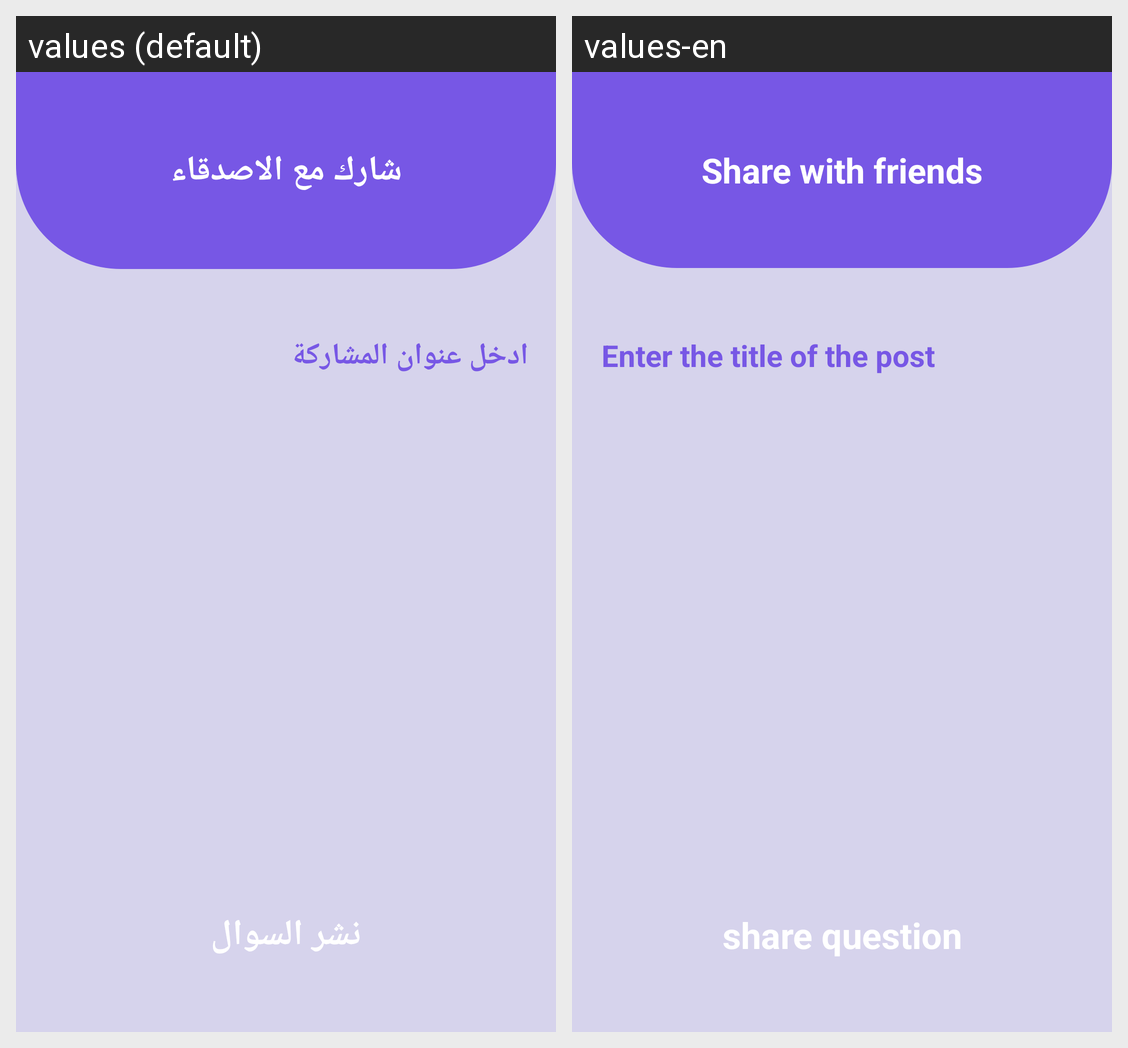

This grid shows one Android layout under two languages. Give, for every string resource on the screen, its name, the default text and each shown locale's text.
Android screen res/layout/activity_share.xml rendered under 2 locales, left to right: values (default), values-en. Device: Nexus 5 (rendered at 1080×1920; each locale shown at half size, 540×960, under a caption strip naming it); theme Theme.GussesTheanswer.
Strings drawn on this screen, with the default value and each locale's value (text and hints the layout hard-codes, and strings that could not be matched under every locale, appear in the picture but are not listed):

share_text
  values: شارك مع الاصدقاء
  values-en: Share with friends

share_question_text
  values: نشر السوال
  values-en: share question

share_question_view
  values: ادخل عنوان المشاركة
  values-en: Enter the title of the post
